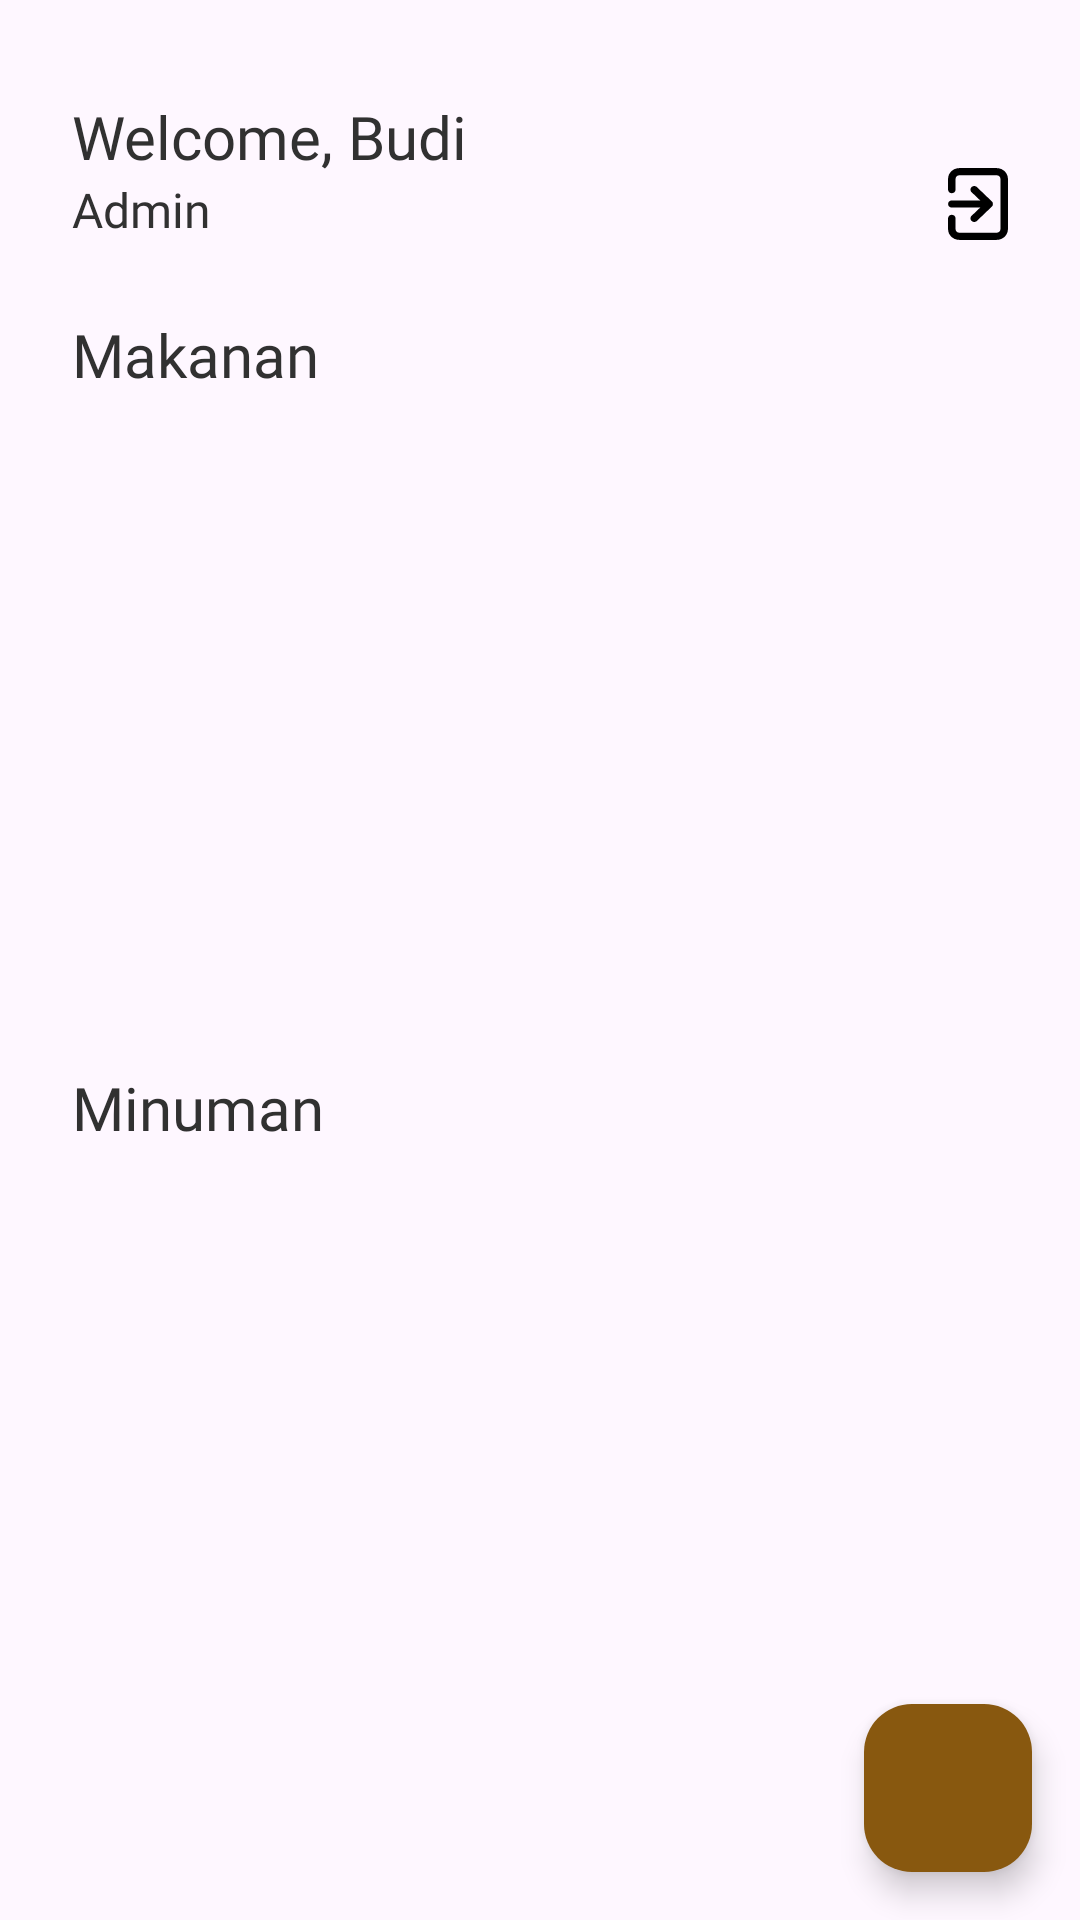

Layout XML and referenced resources for this Android screen:
<!-- AndroidManifest.xml: application theme Theme.KasirUKK -->
<!-- res/layout/fragment_admin_view_menu.xml -->
<?xml version="1.0" encoding="utf-8"?>
<androidx.constraintlayout.widget.ConstraintLayout xmlns:android="http://schemas.android.com/apk/res/android"
    xmlns:app="http://schemas.android.com/apk/res-auto"
    xmlns:tools="http://schemas.android.com/tools"
    android:id="@+id/admin_user"
    android:layout_width="match_parent"
    android:layout_height="match_parent"
    tools:ignore="ContentDescription"
    tools:context=".feature.admin.menu.fragment.AdminViewMenuFragment">

    <TextView
        android:id="@+id/fragment_admin_view_user_tv_user"
        style="@style/TextSubHead"
        android:layout_marginStart="@dimen/dua_empat"
        android:text="Welcome, Budi"
        android:layout_marginTop="@dimen/tiga_dua"
        android:textColor="@color/gray"
        app:layout_constraintStart_toStartOf="parent"
        app:layout_constraintTop_toTopOf="parent" />

    <TextView
        android:id="@+id/fragment_admin_view_user_tv_role"
        android:layout_width="wrap_content"
        android:layout_height="wrap_content"
        android:fontFamily="@font/poppins_medium"
        android:text="@string/admin"
        android:textColor="@color/gray"
        android:textSize="@dimen/text_enam_belas"
        android:layout_marginStart="@dimen/dua_empat"
        app:layout_constraintStart_toStartOf="parent"
        app:layout_constraintTop_toBottomOf="@+id/fragment_admin_view_user_tv_user" />

    <ImageButton
        android:id="@+id/logout"
        android:layout_width="wrap_content"
        android:layout_height="wrap_content"
        android:background="@drawable/ic_logout"
        android:layout_marginTop="@dimen/lima_enam"
        android:layout_marginEnd="@dimen/dua_empat"
        app:layout_constraintEnd_toEndOf="parent"
        app:layout_constraintTop_toTopOf="parent" />

    <TextView
        android:id="@+id/fragment_admin_view_menu_tv_makanan"
        style="@style/TextSubHead"
        android:layout_marginTop="@dimen/dua_empat"
        android:layout_marginStart="@dimen/dua_empat"
        android:text="@string/makanan"
        android:textColor="@color/gray"
        app:layout_constraintStart_toStartOf="parent"
        app:layout_constraintTop_toBottomOf="@+id/fragment_admin_view_user_tv_role" />

    <ScrollView
        android:id="@+id/fragment_admin_view_menu_sv_makanan"
        android:layout_width="match_parent"
        android:layout_height="200dp"
        app:layout_constraintEnd_toEndOf="parent"
        app:layout_constraintStart_toStartOf="parent"
        app:layout_constraintTop_toBottomOf="@+id/fragment_admin_view_menu_tv_makanan">


        <androidx.recyclerview.widget.RecyclerView
            android:id="@+id/fragment_admin_view_menu_rv_makanan"
            style="@style/BaseUI"
            android:layout_marginTop="@dimen/delapan"
            android:layout_width="match_parent"
            android:layout_height="wrap_content"
            app:layout_constraintEnd_toEndOf="parent"
            app:layout_constraintStart_toStartOf="parent"
            app:layout_constraintTop_toTopOf="@+id/fragment_admin_view_menu_sv_makanan"
            tools:listitem="@layout/rv_card_menu" />

    </ScrollView>
    <TextView
        android:id="@+id/fragment_admin_view_menu_tv_minuman"
        style="@style/TextSubHead"
        android:text="@string/minuman"
        android:textColor="@color/gray"
        android:layout_marginTop="@dimen/dua_empat"
        android:layout_marginStart="@dimen/dua_empat"
        app:layout_constraintStart_toStartOf="parent"
        app:layout_constraintTop_toBottomOf="@+id/fragment_admin_view_menu_sv_makanan"
        />

    <ScrollView
        android:id="@+id/fragment_admin_view_menu_sv_minuman"
        android:layout_width="match_parent"
        android:layout_height="200dp"
        app:layout_constraintEnd_toEndOf="parent"
        app:layout_constraintStart_toStartOf="parent"
        app:layout_constraintTop_toBottomOf="@+id/fragment_admin_view_menu_tv_minuman">

        <androidx.recyclerview.widget.RecyclerView
            android:id="@+id/fragment_admin_view_menu_rv_minuman"
            style="@style/BaseUI"
            android:layout_width="match_parent"
            android:layout_height="wrap_content"
            android:layout_marginTop="@dimen/delapan"
            app:layout_constraintEnd_toEndOf="parent"
            app:layout_constraintStart_toStartOf="parent"
            app:layout_constraintTop_toBottomOf="@+id/fragment_admin_view_menu_tv_minuman"
            tools:listitem="@layout/rv_card_menu" />

    </ScrollView>

    <com.google.android.material.floatingactionbutton.FloatingActionButton
        android:id="@+id/fragment_admin_view_menu_fab_add"
        android:layout_width="wrap_content"
        android:layout_height="wrap_content"
        android:layout_marginEnd="@dimen/enam_belas"
        android:layout_marginBottom="@dimen/enam_belas"
        android:src="@drawable/ic_add"
        android:backgroundTint="@color/secondary"
        app:layout_constraintBottom_toBottomOf="parent"
        app:layout_constraintEnd_toEndOf="parent"
        app:tint="@color/white"
         />

</androidx.constraintlayout.widget.ConstraintLayout>
<!-- res/layout/rv_card_menu.xml (included above) -->
<?xml version="1.0" encoding="utf-8"?>
<androidx.constraintlayout.widget.ConstraintLayout xmlns:android="http://schemas.android.com/apk/res/android"
    xmlns:tools="http://schemas.android.com/tools"
    xmlns:app="http://schemas.android.com/apk/res-auto"
    android:layout_width="match_parent"
    android:layout_height="wrap_content"
    tools:ignore="ContentDescription"
    android:layout_marginBottom="@dimen/delapan">

    <ImageView
        android:id="@+id/card_menu_iv_bg"
        style="@style/BaseCard"
        android:clickable="true"
        app:layout_constraintEnd_toEndOf="parent"
        app:layout_constraintStart_toStartOf="parent"
        app:layout_constraintTop_toTopOf="parent" />

    <TextView
        android:id="@+id/card_menu_tv_title"
        style="@style/TextContentTitle"
        android:layout_marginStart="@dimen/tiga_dua"
        android:layout_marginTop="@dimen/delapan"
        android:text="Es Teh"
        app:layout_constraintStart_toStartOf="@+id/card_menu_iv_bg"
        app:layout_constraintTop_toTopOf="parent" />


    <TextView
        android:id="@+id/card_menu_tv_desc"
        style="@style/TextContentDescription"
        android:layout_marginStart="@dimen/tiga_dua"
        android:text="Manis/Tawar, Anget/Dingin"
        app:layout_constraintBottom_toTopOf="@+id/card_menu_tv_harga"
        app:layout_constraintStart_toStartOf="@+id/card_menu_iv_bg"
        app:layout_constraintTop_toBottomOf="@+id/card_menu_tv_title" />

    <TextView
        android:id="@+id/card_menu_tv_harga"
        style="@style/TextContentTitle"
        android:layout_marginStart="@dimen/tiga_dua"
        android:layout_marginBottom="@dimen/delapan"
        android:text="50.000"
        app:layout_constraintBottom_toBottomOf="@+id/card_menu_iv_bg"
        app:layout_constraintStart_toStartOf="@+id/card_menu_iv_bg" />


    <ImageButton
        android:id="@+id/card_menu_iv_delete"
        android:layout_width="wrap_content"
        android:layout_height="wrap_content"
        android:background="@drawable/ic_delete"
        android:layout_marginEnd="@dimen/dua_empat"
        app:layout_constraintBottom_toBottomOf="@+id/card_menu_iv_bg"
        app:layout_constraintEnd_toEndOf="@+id/card_menu_iv_bg"
        app:layout_constraintTop_toTopOf="@+id/card_menu_iv_bg" />

    <ImageButton
        android:id="@+id/card_menu_iv_update"
        android:layout_width="wrap_content"
        android:layout_height="wrap_content"
        android:background="@drawable/ic_update"
        android:layout_marginEnd="@dimen/delapan"
        app:layout_constraintBottom_toBottomOf="@+id/card_menu_iv_bg"
        app:layout_constraintEnd_toStartOf="@+id/card_menu_iv_delete"
        app:layout_constraintTop_toTopOf="@+id/card_menu_iv_bg" />

</androidx.constraintlayout.widget.ConstraintLayout>
<!-- resources referenced by this layout -->
<resources>
  <color name="gray">#313131</color>
  <color name="secondary">#88580F</color>
  <color name="white">#FFFFFFFF</color>
  <dimen name="delapan">8dp</dimen>
  <dimen name="dua_empat">24dp</dimen>
  <dimen name="enam_belas">16dp</dimen>
  <dimen name="lima_enam">56dp</dimen>
  <dimen name="text_enam_belas">16sp</dimen>
  <dimen name="tiga_dua">32dp</dimen>
  <!-- drawable ic_delete (drawable) -->
  <vector xmlns:android="http://schemas.android.com/apk/res/android"
      android:width="30dp"
      android:height="30dp"
      android:viewportWidth="30"
      android:viewportHeight="30">
    <path
        android:pathData="M15,0C23.295,0 30,6.705 30,15C30,23.295 23.295,30 15,30C6.705,30 0,23.295 0,15C0,6.705 6.705,0 15,0ZM22.5,7.5H18.75L17.25,6H12.75L11.25,7.5H7.5V10.5H22.5V7.5ZM10.5,24H19.5C19.898,24 20.279,23.842 20.561,23.561C20.842,23.279 21,22.898 21,22.5V12H9V22.5C9,22.898 9.158,23.279 9.439,23.561C9.721,23.842 10.102,24 10.5,24Z"
        android:fillColor="#ffffff"/>
  </vector>
  <string name="admin">Admin</string>
  <string name="makanan">Makanan</string>
  <string name="minuman">Minuman</string>
  <style name="BaseCard">
          <item name="android:layout_width">match_parent</item>
          <item name="android:layout_height">92dp</item>
          <item name="android:background">@drawable/card_background</item>
      </style>
  <style name="BaseUI">
          <item name="android:layout_marginStart">@dimen/dua_empat</item>
          <item name="android:layout_marginEnd">@dimen/dua_empat</item>
      </style>
  <style name="TextContentDescription">
          <item name="android:layout_width">200dp</item>
          <item name="android:layout_height">wrap_content</item>
          <item name="android:textSize">@dimen/text_dua_belas</item>
          <item name="android:fontFamily">@font/poppins_regular</item>
          <item name="android:textColor">@color/white</item>
          <item name="android:maxLines">2</item>
      </style>
  <style name="TextContentTitle">
          <item name="android:layout_width">wrap_content</item>
          <item name="android:layout_height">wrap_content</item>
          <item name="android:textSize">@dimen/text_enam_belas</item>
          <item name="android:fontFamily">@font/poppins_semibold</item>
          <item name="android:textColor">@color/white</item>
      </style>
  <style name="TextSubHead">
          <item name="android:layout_width">wrap_content</item>
          <item name="android:layout_height">wrap_content</item>
          <item name="android:textSize">@dimen/text_dua_puluh</item>
          <item name="android:fontFamily">@font/poppins_semibold</item>
      </style>
  <style name="Theme.KasirUKK" parent="Base.Theme.KasirUKK" />
  <!-- drawable card_background (drawable) -->
  <?xml version="1.0" encoding="utf-8"?>
  <shape xmlns:android="http://schemas.android.com/apk/res/android"
      android:shape="rectangle">
      <solid android:color="@color/primary" />
      <corners
          android:topLeftRadius="8dp"
          android:topRightRadius="8dp"
          android:bottomLeftRadius="8dp"
          android:bottomRightRadius="8dp"/>
      
  </shape>
  <dimen name="text_dua_belas">12sp</dimen>
  <dimen name="text_dua_puluh">20sp</dimen>
  <style name="Base.Theme.KasirUKK" parent="Theme.Material3.DayNight.NoActionBar">
          
           <item name="colorPrimaryDark">@color/primaryDark</item>
      </style>
  <color name="primary">#C5831F</color>
  <color name="primaryDark">#C5831F</color>
</resources>
